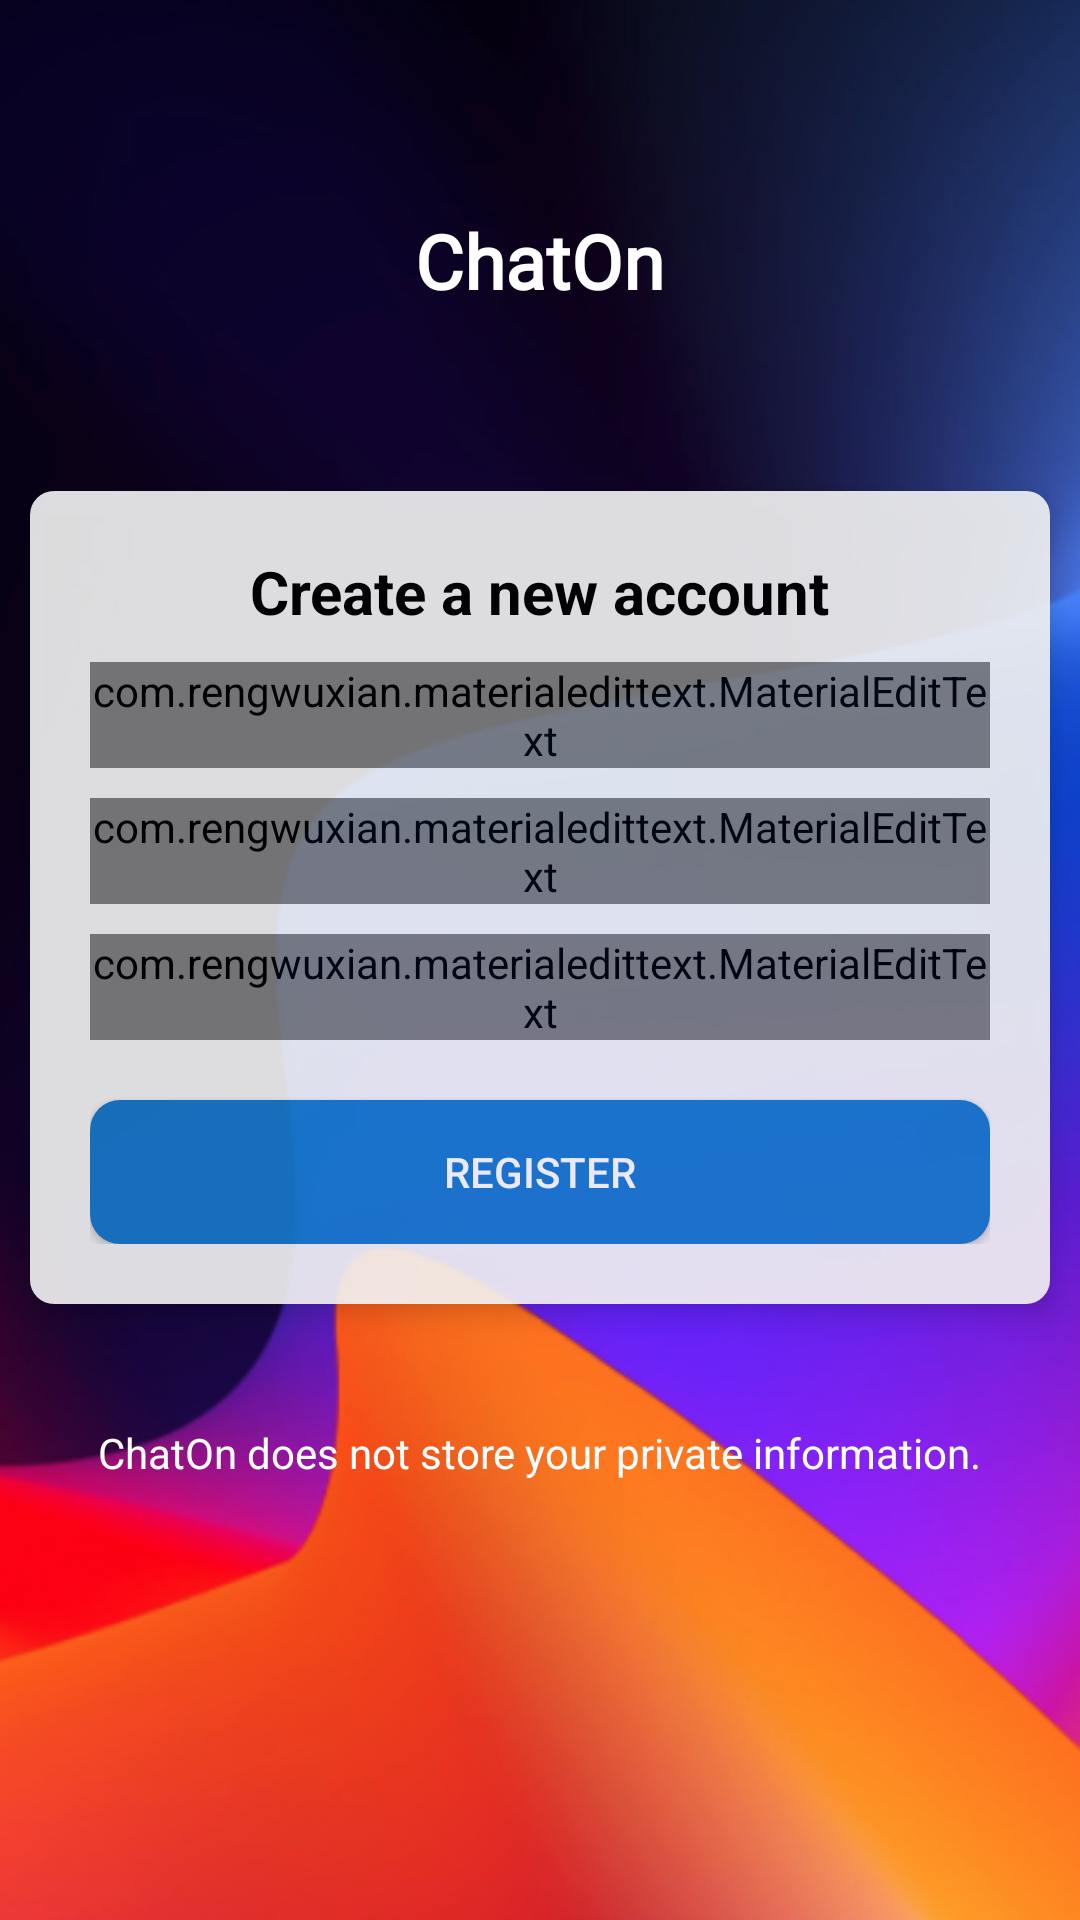

This screen was rendered from an Android layout file. Write that file and the resources it references.
<!-- AndroidManifest.xml: application theme Theme.Chaton -->
<!-- res/layout/activity_register.xml -->
<?xml version="1.0" encoding="utf-8"?>
<RelativeLayout xmlns:android="http://schemas.android.com/apk/res/android"
    xmlns:app="http://schemas.android.com/apk/res-auto"
    xmlns:tools="http://schemas.android.com/tools"
    android:layout_width="match_parent"
    android:layout_height="match_parent"
    tools:context=".RegisterActivity"
    android:background="@drawable/bg2">


    <ImageView
        android:id="@+id/logo"
        android:layout_width="wrap_content"
        android:layout_height="wrap_content"
        android:layout_centerHorizontal="true"
        android:layout_marginTop="70dp"
        android:elevation="10dp"
        android:src="@drawable/logo1" />

    <TextView
        android:id="@+id/name"
        android:layout_width="wrap_content"
        android:layout_height="wrap_content"
        android:layout_below="@id/logo"
        android:layout_centerHorizontal="true"

        android:elevation="10dp"
        android:fontFamily="@font/alegreya_sans_sc_bold"
        android:text="ChatOn"
        android:textColor="@color/white"
        android:textSize="25sp"
        android:textStyle="bold" />


    <LinearLayout
        android:id="@+id/ll1"
        android:layout_width="match_parent"
        android:layout_height="wrap_content"
        android:layout_below="@id/name"
        android:layout_marginStart="10dp"
        android:layout_marginTop="60dp"
        android:layout_marginEnd="10dp"
        android:layout_marginBottom="10dp"
        android:background="@drawable/bubble"
        android:elevation="5dp"
        android:gravity="center_horizontal"
        android:orientation="vertical"
        android:padding="20dp"
        android:alpha="0.9">

        <TextView
            android:layout_width="wrap_content"
            android:layout_height="wrap_content"
            android:text="Create a new account"
            android:textColor="@color/black"
            android:textSize="20sp"
            android:textStyle="bold" />


        <com.rengwuxian.materialedittext.MaterialEditText
            android:id="@+id/username"
            android:layout_width="match_parent"
            android:layout_height="wrap_content"
            android:layout_marginTop="10dp"
            android:drawableStart="@drawable/ic_baseline_person_24"
            android:drawablePadding="5dp"
            android:hint="Username"
            app:met_floatingLabel="normal" />

        <com.rengwuxian.materialedittext.MaterialEditText
            android:id="@+id/email"
            android:layout_width="match_parent"
            android:layout_height="wrap_content"
            android:layout_marginTop="10dp"
            android:drawableStart="@drawable/ic_baseline_email_24"
            android:drawablePadding="5dp"
            android:hint="Email Address"
            android:inputType="textEmailAddress"
            app:met_floatingLabel="normal" />

        <com.rengwuxian.materialedittext.MaterialEditText
            android:id="@+id/password"
            android:layout_width="match_parent"
            android:layout_height="wrap_content"
            android:layout_marginTop="10dp"
            android:drawableStart="@drawable/ic_baseline_lock_24"
            android:drawablePadding="5dp"
            android:hint="Password"
            android:inputType="textPassword"
            app:met_floatingLabel="normal" />

        <androidx.appcompat.widget.AppCompatButton
            android:id="@+id/btn_register"
            android:layout_width="match_parent"
            android:layout_height="wrap_content"
            android:layout_marginTop="20dp"
            android:background="@drawable/mybutton"
            android:text="Register"
            android:textColor="@color/white" />


    </LinearLayout>



    <TextView
        android:layout_width="wrap_content"
        android:layout_height="wrap_content"
        android:text="ChatOn does not store your private information."
        android:textColor="@color/white"
        android:layout_below="@id/ll1"
        android:layout_centerHorizontal="true"
        android:layout_marginTop="30dp"/>

</RelativeLayout>
<!-- resources referenced by this layout -->
<resources>
  <!-- drawable bg2: png bitmap (drawable, 197969 bytes) -->
  <!-- drawable bubble (drawable) -->
  <?xml version="1.0" encoding="utf-8"?>
  <shape xmlns:android="http://schemas.android.com/apk/res/android">
  
      <corners
          android:radius="8dp"/>
      <solid
          android:color="#f5f5f5"/>
  </shape>
  <!-- drawable ic_baseline_email_24 (drawable) -->
  <vector android:height="24dp" android:tint="#B1ADAD"
      android:viewportHeight="24" android:viewportWidth="24"
      android:width="24dp" xmlns:android="http://schemas.android.com/apk/res/android">
      <path android:fillColor="@android:color/white" android:pathData="M20,4L4,4c-1.1,0 -1.99,0.9 -1.99,2L2,18c0,1.1 0.9,2 2,2h16c1.1,0 2,-0.9 2,-2L22,6c0,-1.1 -0.9,-2 -2,-2zM20,8l-8,5 -8,-5L4,6l8,5 8,-5v2z"/>
  </vector>
  <!-- drawable ic_baseline_lock_24 (drawable) -->
  <vector android:height="24dp" android:tint="#B1ADAD"
      android:viewportHeight="24" android:viewportWidth="24"
      android:width="24dp" xmlns:android="http://schemas.android.com/apk/res/android">
      <path android:fillColor="@android:color/white" android:pathData="M18,8h-1L17,6c0,-2.76 -2.24,-5 -5,-5S7,3.24 7,6v2L6,8c-1.1,0 -2,0.9 -2,2v10c0,1.1 0.9,2 2,2h12c1.1,0 2,-0.9 2,-2L20,10c0,-1.1 -0.9,-2 -2,-2zM12,17c-1.1,0 -2,-0.9 -2,-2s0.9,-2 2,-2 2,0.9 2,2 -0.9,2 -2,2zM15.1,8L8.9,8L8.9,6c0,-1.71 1.39,-3.1 3.1,-3.1 1.71,0 3.1,1.39 3.1,3.1v2z"/>
  </vector>
  <!-- drawable ic_baseline_person_24 (drawable) -->
  <vector android:height="24dp" android:tint="#B1ADAD"
      android:viewportHeight="24" android:viewportWidth="24"
      android:width="24dp" xmlns:android="http://schemas.android.com/apk/res/android">
      <path android:fillColor="@android:color/white" android:pathData="M12,12c2.21,0 4,-1.79 4,-4s-1.79,-4 -4,-4 -4,1.79 -4,4 1.79,4 4,4zM12,14c-2.67,0 -8,1.34 -8,4v2h16v-2c0,-2.66 -5.33,-4 -8,-4z"/>
  </vector>
  <!-- drawable mybutton (drawable) -->
  <?xml version="1.0" encoding="utf-8"?>
  <selector xmlns:android="http://schemas.android.com/apk/res/android" >
      <item  >
          <shape android:shape="rectangle"  >
              <solid android:color="#187bcd"/>
              <corners android:radius="10dp" />
          </shape>
      </item>
  
  </selector>
  <style name="Theme.Chaton" parent="Theme.MaterialComponents.DayNight.NoActionBar">
          
          <item name="colorPrimary">#187bcd</item>
          <item name="colorPrimaryVariant">#187bcd</item>
          <item name="colorOnPrimary">@color/white</item>
          
          <item name="colorSecondary">@color/teal_200</item>
          <item name="colorSecondaryVariant">@color/teal_700</item>
          <item name="colorOnSecondary">@color/black</item>
          
          <item name="android:statusBarColor" tools:targetApi="l">?attr/colorPrimaryVariant</item>
          
      </style>
  <!-- not gathered from this repository: default colours our renderer supplied (Android Studio template values) -->
  <color name="teal_200">#FF03DAC5</color>
  <color name="teal_700">#FF018786</color>
  <color name="black">#FF000000</color>
  <color name="white">#FFFFFFFF</color>
</resources>
